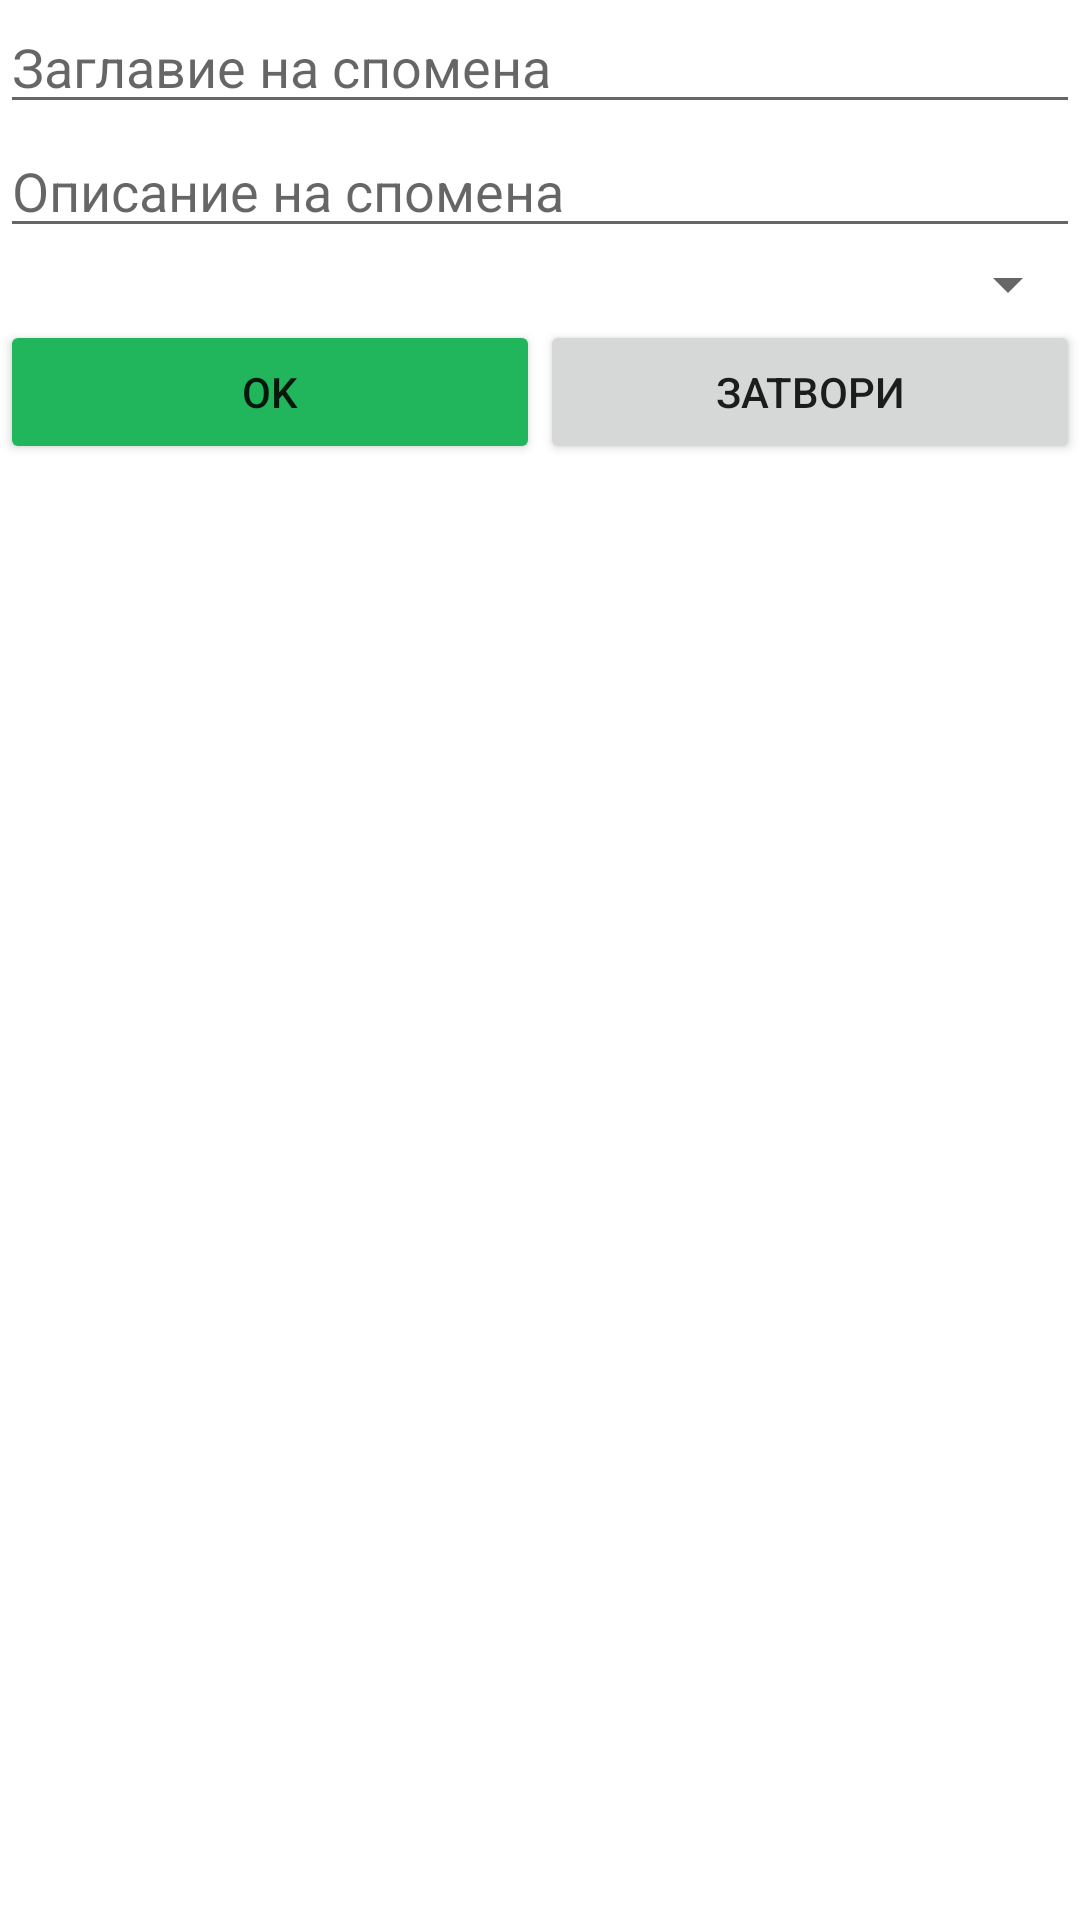

Android layout source for this screen:
<!-- AndroidManifest.xml: application theme Theme.Memories -->
<!-- res/layout/add_edit_memory_dialog.xml -->
<?xml version="1.0" encoding="utf-8"?>
<LinearLayout xmlns:android="http://schemas.android.com/apk/res/android"
    xmlns:app="http://schemas.android.com/apk/res-auto"
    android:layout_width="match_parent"
    android:layout_height="wrap_content"
    android:orientation="vertical">

    <EditText
        android:id="@+id/memoryTitleEditText"
        android:layout_width="match_parent"
        android:layout_height="wrap_content"
        android:ems="10"
        android:hint="Заглавие на спомена"
        />

    <EditText
        android:id="@+id/memoryDescriptionMultilineEditText"
        android:layout_width="match_parent"
        android:layout_height="wrap_content"
        android:ems="10"
        android:hint="Описание на спомена"
        android:gravity="start|top"
        android:inputType="textMultiLine" />

    <Spinner
        android:id="@+id/categorySpinner"
        android:layout_width="match_parent"
        android:layout_height="wrap_content" />

    <LinearLayout
        android:layout_width="match_parent"
        android:layout_height="match_parent"
        android:orientation="horizontal">

        <Button
            android:id="@+id/memoryOkayButton"
            android:layout_width="wrap_content"
            android:layout_height="wrap_content"
            android:layout_weight="1"
            android:text="OK"
            app:backgroundTint="#21B55C" />

        <Button
            android:id="@+id/memoryCancelButton"
            android:layout_width="wrap_content"
            android:layout_height="wrap_content"
            android:layout_weight="1"
            android:text="Затвори" />

        <Button
            android:id="@+id/memoryDeleteButton"
            android:layout_width="wrap_content"
            android:layout_height="wrap_content"
            android:layout_weight="1"
            android:text="Изтрий"
            android:visibility="gone"
            app:backgroundTint="#F41C1C" />
    </LinearLayout>
</LinearLayout>
<!-- resources referenced by this layout -->
<resources>
  <style name="Theme.Memories" parent="Theme.MaterialComponents.DayNight.DarkActionBar">
          
          <item name="colorPrimary">@color/purple_500</item>
          <item name="colorPrimaryVariant">@color/purple_700</item>
          <item name="colorOnPrimary">@color/white</item>
          
          <item name="colorSecondary">@color/teal_200</item>
          <item name="colorSecondaryVariant">@color/teal_700</item>
          <item name="colorOnSecondary">@color/black</item>
          
          <item name="android:statusBarColor" tools:targetApi="l">?attr/colorPrimaryVariant</item>
          
      </style>
  <!-- not gathered from this repository: default colours our renderer supplied (Android Studio template values) -->
  <color name="purple_500">#FF6200EE</color>
  <color name="purple_700">#FF3700B3</color>
  <color name="teal_200">#FF03DAC5</color>
  <color name="teal_700">#FF018786</color>
  <color name="black">#FF000000</color>
  <color name="white">#FFFFFFFF</color>
</resources>
